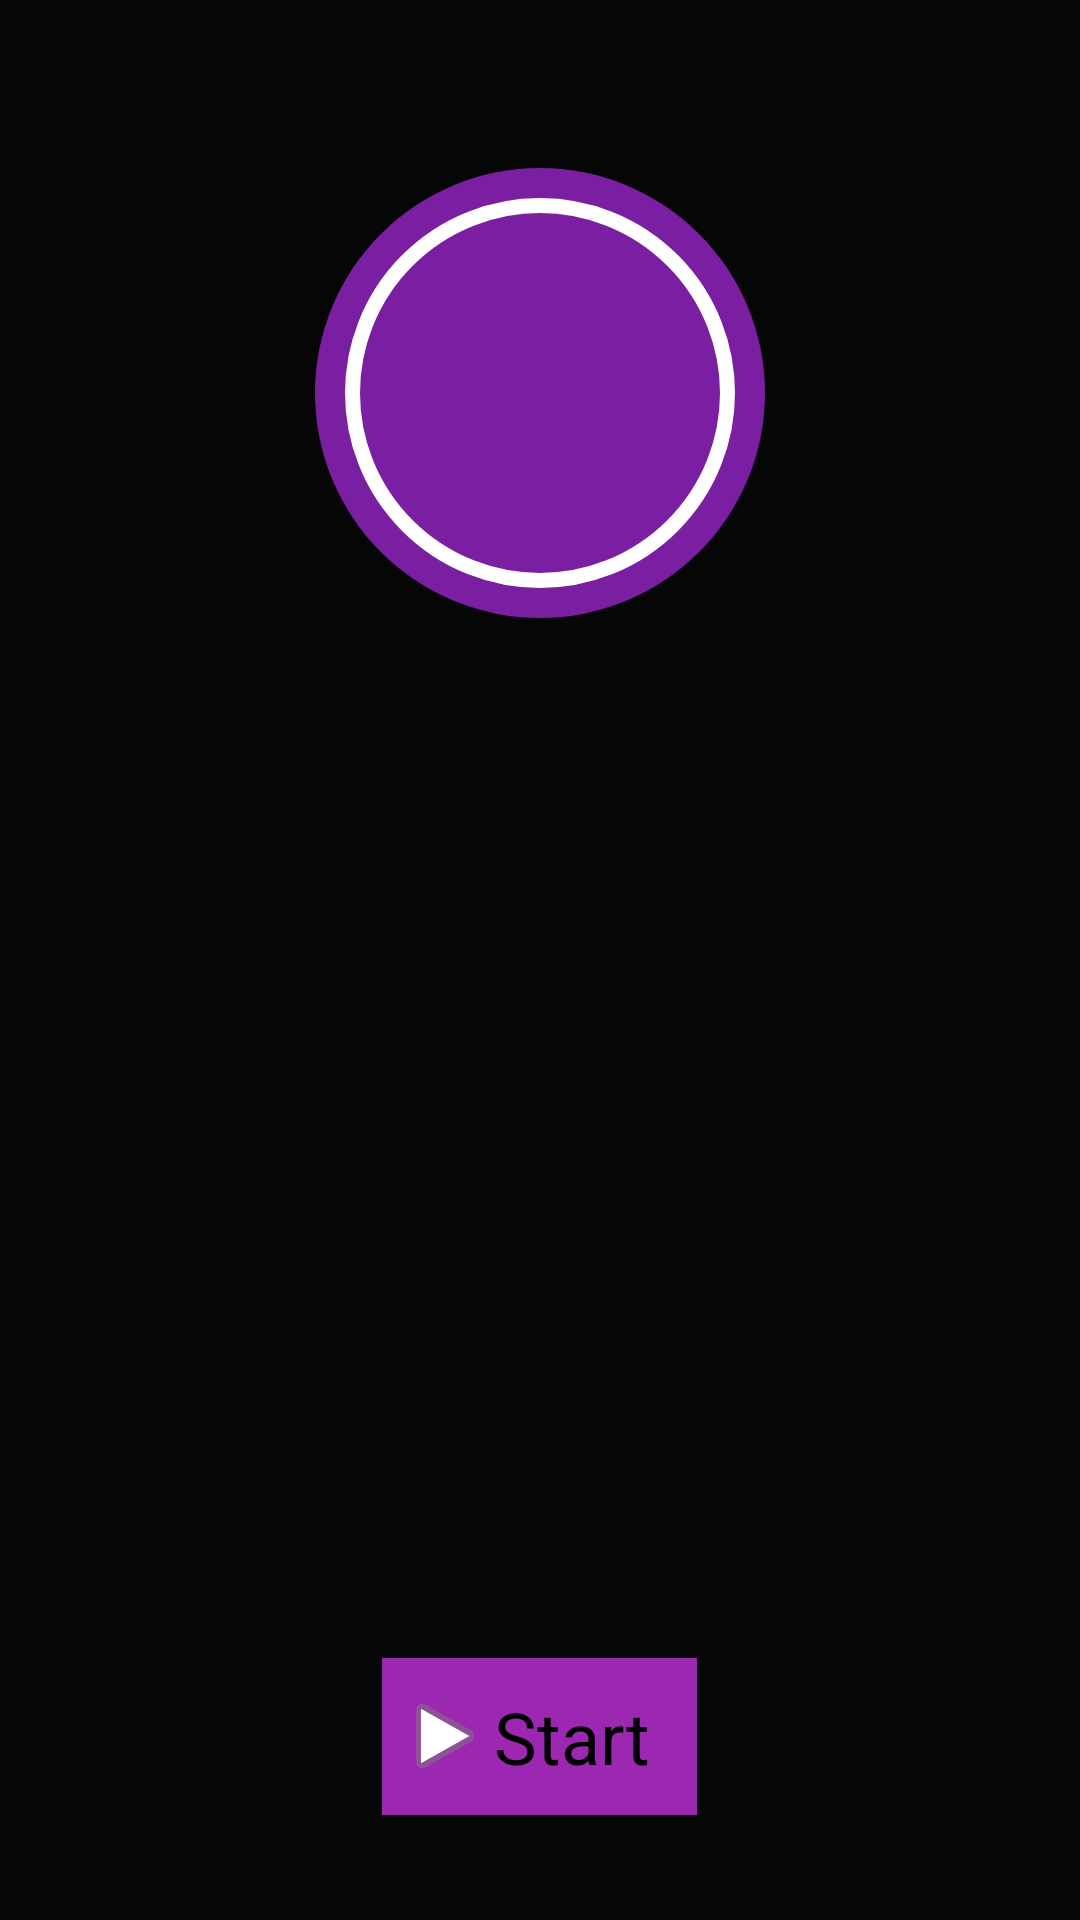

Write the Android layout XML for this screen, with the resource values it uses.
<!-- AndroidManifest.xml: application theme AppTheme -->
<!-- res/layout/content_main.xml -->
<?xml version="1.0" encoding="utf-8"?>
<RelativeLayout
    xmlns:android="http://schemas.android.com/apk/res/android"
    xmlns:app="http://schemas.android.com/apk/res-auto"
    xmlns:tools="http://schemas.android.com/tools"
    android:layout_width="match_parent"
    android:layout_height="match_parent"
    android:background="#D9000000"
    android:paddingBottom="@dimen/activity_vertical_margin"
    android:paddingLeft="@dimen/activity_horizontal_margin"
    android:paddingRight="@dimen/activity_horizontal_margin"
    android:paddingTop="@dimen/activity_vertical_margin"
    app:layout_behavior="@string/appbar_scrolling_view_behavior"
    tools:context="com.checkpoint.andela.evigour.Application"
    tools:showIn="@layout/app_bar_main"
    android:padding="10dp">

    <ImageView
        android:id="@+id/alarm_bell"
        android:layout_width="50dp"
        android:layout_height="50dp"
        android:src="@drawable/bell"
        android:layout_alignTop="@+id/gif_animation"
        android:layout_alignParentEnd="true"
        android:layout_alignParentRight="true"
        android:visibility="gone"/>

    <TextView
        android:id="@+id/count_down"
        android:layout_height="150sp"
        android:layout_width="150sp"
        android:clickable="true"
        android:textStyle="bold"
        android:textColor="#fff"
        android:textSize="20sp"
        android:background="@drawable/changer"
        android:gravity="center_vertical|center"
        android:layout_alignParentTop="true"
        android:layout_marginTop="46dp"
        android:layout_centerHorizontal="true"
        />

    <ImageView
        android:id="@+id/gif_animation"
        android:layout_width="wrap_content"
        android:contentDescription="gif"
        android:layout_marginTop="20dp"
        android:layout_height="wrap_content"
        android:layout_below="@+id/count_down"
        android:layout_centerHorizontal="true"
        android:visibility="gone"
        android:padding="10dp" />


    <Button
        android:id="@+id/start_btn"
        android:layout_width="wrap_content"
        android:layout_height="wrap_content"
        android:text="Start"
        android:background="@color/colorPrimary"
        android:textSize="24sp"
        android:paddingRight="16dp"
        android:paddingEnd="16dp"
        android:paddingTop="10dp"
        android:paddingBottom="10dp"
        android:textColor="@color/primary_text"
        android:paddingLeft="5dp"
        android:hapticFeedbackEnabled="true"
        android:layout_marginBottom="25dp"
        android:layout_alignParentBottom="true"
        android:layout_centerHorizontal="true"
        android:gravity="center_vertical|center_horizontal"
        android:drawableLeft="@android:drawable/ic_media_play"
        />

</RelativeLayout>
<!-- res/layout/app_bar_main.xml (included above) -->
<?xml version="1.0" encoding="utf-8"?>
<android.support.design.widget.CoordinatorLayout xmlns:android="http://schemas.android.com/apk/res/android"
    xmlns:app="http://schemas.android.com/apk/res-auto"
    xmlns:tools="http://schemas.android.com/tools"
    android:layout_width="match_parent"
    android:layout_height="match_parent"
    android:fitsSystemWindows="true"
    tools:context="checkpoint.andela.evigour.MainActivity">

    <android.support.design.widget.AppBarLayout
        android:layout_width="match_parent"
        android:layout_height="wrap_content"
        android:theme="@style/AppTheme.AppBarOverlay">

        <android.support.v7.widget.Toolbar
            android:id="@+id/toolbar"
            android:layout_width="match_parent"
            android:layout_height="?attr/actionBarSize"
            android:background="?attr/colorPrimary"
            app:popupTheme="@style/AppTheme.PopupOverlay" />

    </android.support.design.widget.AppBarLayout>

    <include layout="@layout/content_main" />

    <android.support.design.widget.FloatingActionButton
        android:id="@+id/fab"
        android:layout_width="wrap_content"
        android:layout_height="wrap_content"
        android:layout_gravity="bottom|end"
        android:layout_margin="@dimen/fab_margin"
        android:src="@android:drawable/ic_dialog_email" />

</android.support.design.widget.CoordinatorLayout>
<!-- resources referenced by this layout -->
<resources>
  <color name="colorPrimary">#9C27B0</color>
  <color name="primary_text">#000000</color>
  <!-- drawable bell: png bitmap (drawable, 3158 bytes) -->
  <!-- drawable changer (drawable) -->
  <?xml version="1.0" encoding="utf-8"?>
  <layer-list xmlns:android="http://schemas.android.com/apk/res/android">
      <item >
          <shape android:shape="oval">
              <solid android:color="@color/colorPrimaryDark" />
              <padding
                  android:top="10dp"
                  android:left="10dp"
                  android:right="10dp"
                  android:bottom="10dp"
                  />
          </shape>
      </item>
      <item>
          <shape android:shape="oval">
              <stroke android:width="5dp" android:color="#ffffff"/>
              <size android:height="25dp" android:width="25dp"/>
          </shape>
      </item>
  </layer-list>
  <style name="AppTheme.AppBarOverlay" parent="ThemeOverlay.AppCompat.Dark.ActionBar">
          <item name="android:popupBackground">@android:color/background_dark</item>
      </style>
  <style name="AppTheme.PopupOverlay" parent="ThemeOverlay.AppCompat.Light">
          <item name="android:popupBackground">@android:color/background_dark</item>
      </style>
  <style name="AppTheme" parent="Theme.AppCompat.Light.DarkActionBar">
          
          <item name="colorPrimary">@color/colorPrimary</item>
          <item name="colorPrimaryDark">@color/colorPrimaryDark</item>
          <item name="colorAccent">@color/colorAccent</item>
          <item name="android:popupMenuStyle">@style/PopupMenuListView</item>
      </style>
  <color name="colorPrimaryDark">#7B1FA2</color>
  <color name="colorAccent">#448AFF</color>
  <style name="PopupMenuListView" parent="Theme.AppCompat.Light.DarkActionBar">
          <item name="android:popupBackground">@android:color/background_dark</item>
      </style>
</resources>
